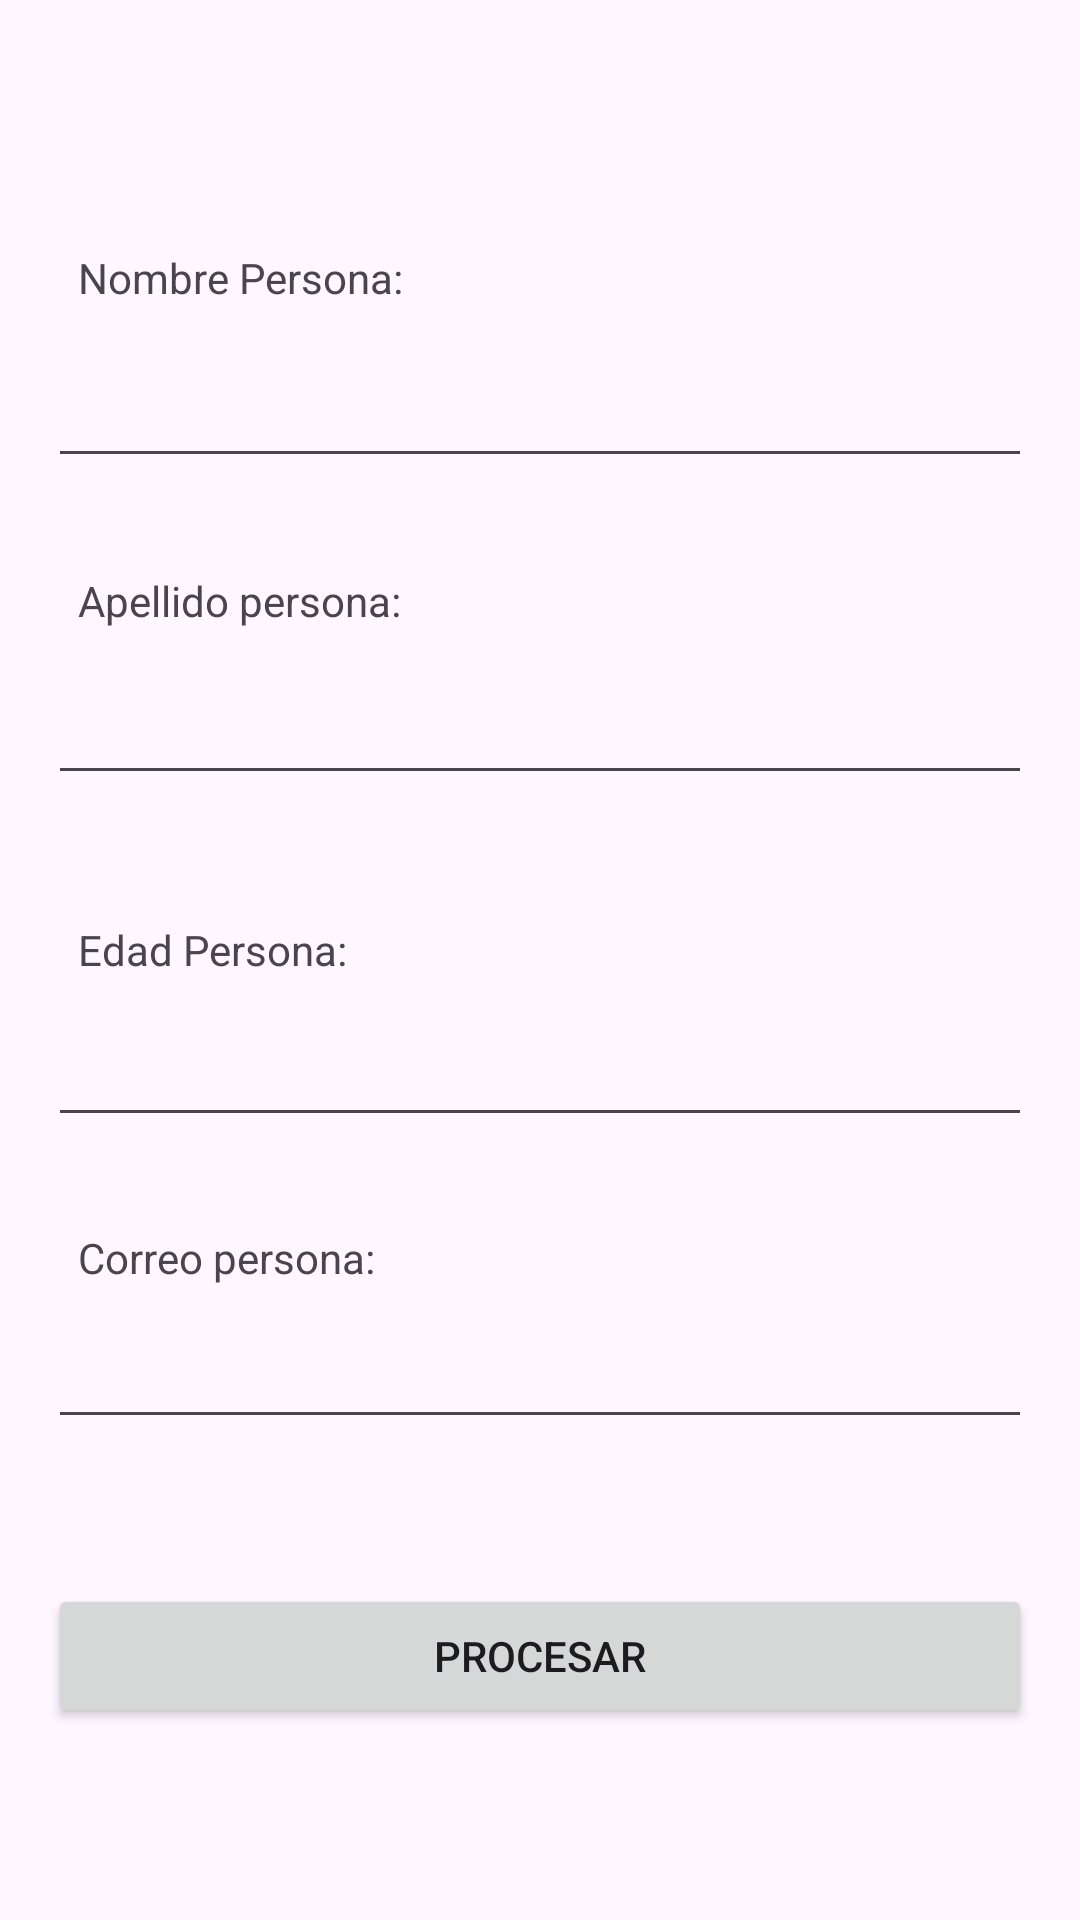

Reconstruct the res/layout file that produces this screen, plus the resources it refers to.
<!-- AndroidManifest.xml: application theme Theme.G02 -->
<!-- res/layout/activity_agregar_persona.xml -->
<?xml version="1.0" encoding="utf-8"?>
<androidx.constraintlayout.widget.ConstraintLayout xmlns:android="http://schemas.android.com/apk/res/android"
    xmlns:app="http://schemas.android.com/apk/res-auto"
    xmlns:tools="http://schemas.android.com/tools"
    android:layout_width="match_parent"
    android:layout_height="match_parent"
    tools:context=".AgregarPersonaActivity">

    <include
        android:id="@+id/lyoutFormPersonas"
        layout="@layout/formulario_persona"
        />

</androidx.constraintlayout.widget.ConstraintLayout>
<!-- res/layout/formulario_persona.xml (included above) -->
<?xml version="1.0" encoding="utf-8"?>
<androidx.constraintlayout.widget.ConstraintLayout xmlns:android="http://schemas.android.com/apk/res/android"
    android:layout_width="match_parent"
    android:layout_height="match_parent"
    xmlns:app="http://schemas.android.com/apk/res-auto"
    android:layout_margin="16dp">


    <TextView
        android:id="@+id/txvNombreed"
        android:layout_width="match_parent"
        android:layout_height="wrap_content"
        android:text="Nombre Persona:"
        app:layout_constraintStart_toStartOf="parent"
        app:layout_constraintEnd_toEndOf="parent"
        app:layout_constraintTop_toTopOf="parent"
        app:layout_constraintBottom_toBottomOf="parent"
        app:layout_constraintVertical_bias="0.10"
        android:layout_margin="10dp"/>

    <EditText
        android:id="@+id/edtNombreed"
        android:layout_width="match_parent"
        android:layout_height="wrap_content"
        app:layout_constraintTop_toBottomOf="@id/txvNombreed"
        app:layout_constraintStart_toStartOf="parent"
        app:layout_constraintEnd_toEndOf="parent"
        app:layout_constraintBottom_toBottomOf="parent"
        app:layout_constraintVertical_bias="0.02"
        android:minHeight="48dp"
        android:inputType="text"/>

    <TextView
        android:id="@+id/txvApellidoed"
        android:layout_width="match_parent"
        android:layout_height="wrap_content"
        android:text="Apellido persona:"
        app:layout_constraintStart_toStartOf="parent"
        app:layout_constraintEnd_toEndOf="parent"
        app:layout_constraintTop_toBottomOf="@id/edtNombreed"
        app:layout_constraintBottom_toBottomOf="parent"
        app:layout_constraintVertical_bias="0.05"
        android:layout_margin="10dp"/>

    <EditText
        android:id="@+id/edtApellidoed"
        android:layout_width="match_parent"
        android:layout_height="wrap_content"
        app:layout_constraintTop_toBottomOf="@id/txvApellidoed"
        app:layout_constraintStart_toStartOf="parent"
        app:layout_constraintEnd_toEndOf="parent"
        app:layout_constraintBottom_toBottomOf="parent"
        app:layout_constraintVertical_bias="0.02"
        android:minHeight="48dp"
        android:inputType="text"/>

    <TextView
        android:id="@+id/txvEdaded"
        android:layout_width="match_parent"
        android:layout_height="wrap_content"
        android:text="Edad Persona:"
        app:layout_constraintStart_toStartOf="parent"
        app:layout_constraintEnd_toEndOf="parent"
        app:layout_constraintTop_toBottomOf="@id/edtApellidoed"
        app:layout_constraintBottom_toBottomOf="parent"
        app:layout_constraintVertical_bias="0.10"
        android:layout_margin="10dp"/>

    <EditText
        android:id="@+id/edtEdaded"
        android:layout_width="match_parent"
        android:layout_height="wrap_content"
        app:layout_constraintTop_toBottomOf="@id/txvEdaded"
        app:layout_constraintStart_toStartOf="parent"
        app:layout_constraintEnd_toEndOf="parent"
        app:layout_constraintBottom_toBottomOf="parent"
        app:layout_constraintVertical_bias="0.02"
        android:minHeight="48dp"
        android:inputType="number"/>

    <TextView
        android:id="@+id/txvCorreoed"
        android:layout_width="match_parent"
        android:layout_height="wrap_content"
        android:text="Correo persona:"
        app:layout_constraintStart_toStartOf="parent"
        app:layout_constraintEnd_toEndOf="parent"
       app:layout_constraintTop_toBottomOf="@id/edtEdaded"
        app:layout_constraintBottom_toBottomOf="parent"
        app:layout_constraintVertical_bias="0.10"
        android:layout_margin="10dp"/>

    <EditText
        android:id="@+id/edtCorreoed"
        android:layout_width="match_parent"
        android:layout_height="wrap_content"
        app:layout_constraintTop_toBottomOf="@id/txvCorreoed"
        app:layout_constraintStart_toStartOf="parent"
        app:layout_constraintEnd_toEndOf="parent"
        app:layout_constraintBottom_toBottomOf="parent"
        app:layout_constraintVertical_bias="0.02"
        android:minHeight="48dp"
        android:inputType="textEmailAddress"/>

    <Button
        android:id="@+id/btnProcesarAdd"
        android:layout_width="match_parent"
        android:layout_height="wrap_content"
        android:text="Procesar"
        app:layout_constraintBottom_toBottomOf="parent"
        app:layout_constraintTop_toBottomOf="@id/edtCorreoed"/>


</androidx.constraintlayout.widget.ConstraintLayout>
<!-- resources referenced by this layout -->
<resources>
  <style name="Theme.G02" parent="Base.Theme.G02" />
  <style name="Base.Theme.G02" parent="Theme.Material3.DayNight.NoActionBar">
          
          
      </style>
</resources>
